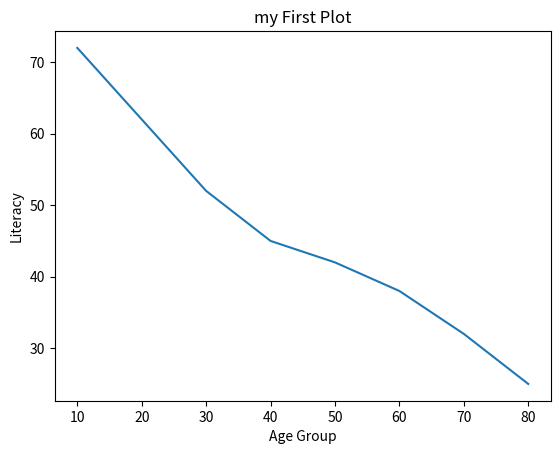

Recreate this plot in Python.
import matplotlib.pyplot as plt

x = [10,20,30,40,50,60,70,80] # Age group
y = [72,62,52,45,42,38,32,25] #Literacy Rate

plt.plot(x,y)

plt.xlabel('Age Group')
plt.ylabel('Literacy')

plt.title("my First Plot")

plt.show()